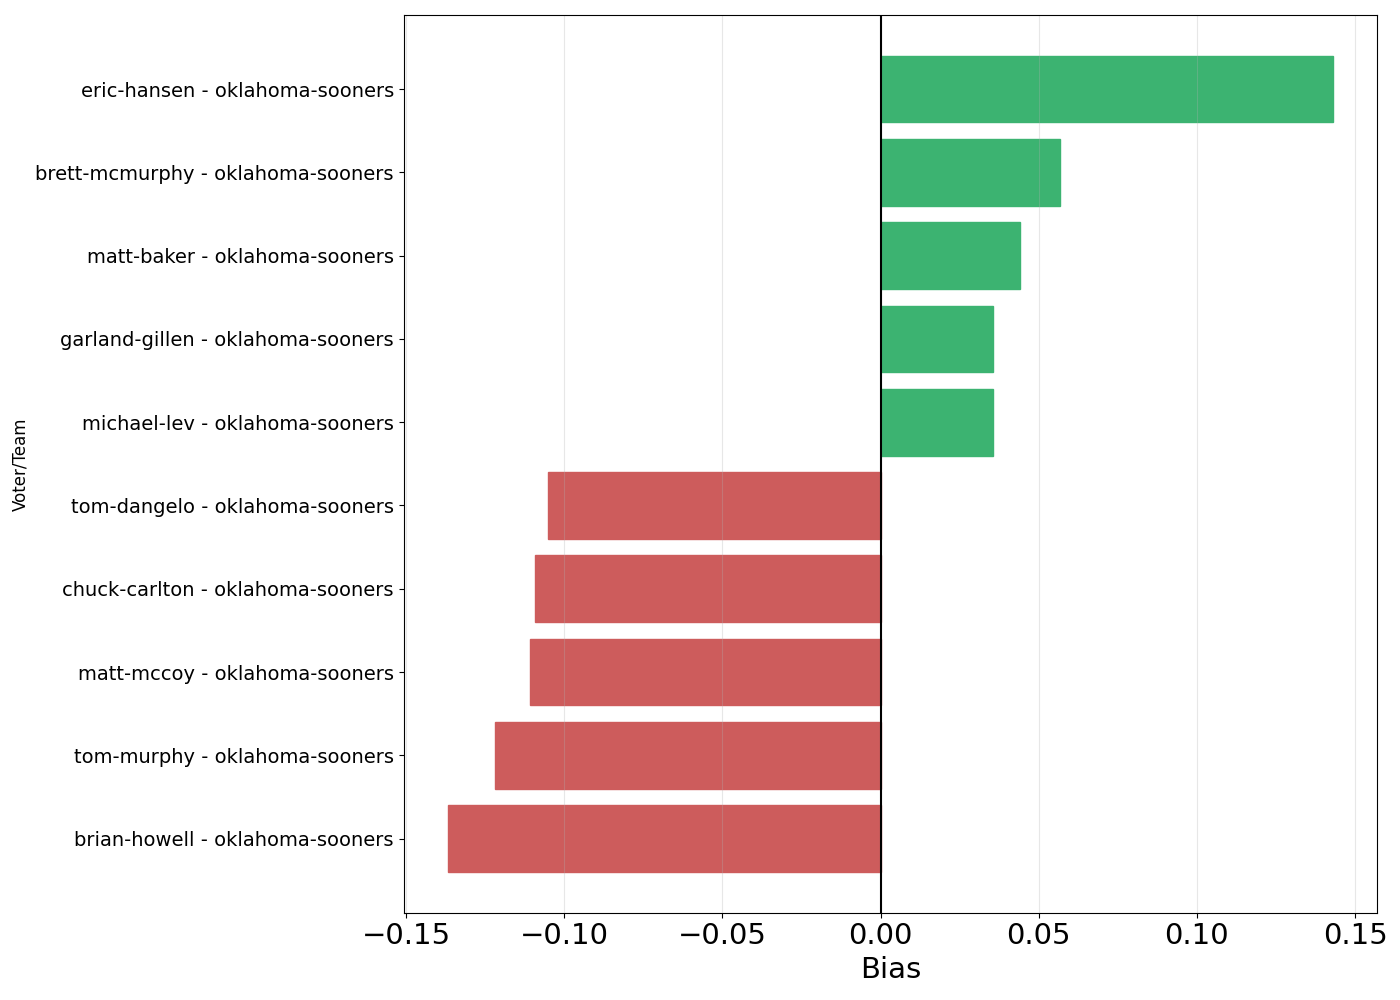

Data behind this chart, as committed beside it:
voter, team, bias1, bias2, bias3, bias0_ap, bias0_mean, n
brian-howell, oklahoma-sooners, -0.1369, -0.4963, -0.4766, -1.088, -2.875, 137
tom-murphy, oklahoma-sooners, -0.1221, -0.5069, -0.4871, -0.08725, -1.964, 149
matt-mccoy, oklahoma-sooners, -0.1107, -0.4685, -0.4559, -0.7684, -2.472, 95
chuck-carlton, oklahoma-sooners, -0.1094, -0.5386, -0.5085, -0.46, -2.347, 100
tom-dangelo, oklahoma-sooners, -0.1052, -0.4515, -0.4363, -0.7317, -2.696, 82
steve-batterson, oklahoma-sooners, -0.09806, -0.5115, -0.4874, -0.3937, -2.319, 127
rob-long, oklahoma-sooners, -0.08554, -0.4529, -0.4363, -0.4466, -2.352, 103
andy-greder, oklahoma-sooners, -0.07574, -0.4859, -0.4603, -0.449, -2.31, 98
don-williams, oklahoma-sooners, -0.07413, -0.4166, -0.4003, -0.8721, -2.763, 86
jerry-dipaola, oklahoma-sooners, -0.07371, -0.4335, -0.4147, -0.7284, -2.376, 81
adam-zucker, oklahoma-sooners, -0.05374, -0.4196, -0.4001, 0.1221, -1.755, 131
ryan-aber, oklahoma-sooners, -0.0535, -0.4572, -0.4326, -0.22, -2.226, 100
gary-horowitz, oklahoma-sooners, -0.04407, -0.4076, -0.3914, -0.04348, -1.896, 92
jon-wilner, oklahoma-sooners, -0.03244, -0.4031, -0.3795, -0.1184, -1.844, 152
dave-reardon, oklahoma-sooners, -0.02012, -0.4097, -0.3942, -0.2235, -2.195, 85
robert-cessna, oklahoma-sooners, -0.01814, -0.3519, -0.3353, -0.1722, -1.958, 151
rece-davis, oklahoma-sooners, -0.01718, -0.4377, -0.4129, 0.2843, -1.738, 102
matt-brown, oklahoma-sooners, -0.01371, -0.4239, -0.4028, 0.2913, -1.747, 103
sam-mckewon, oklahoma-sooners, -0.01322, -0.449, -0.4258, 0.4727, -1.519, 110
chris-murray, oklahoma-sooners, -0.01209, -0.3824, -0.3667, 0.1918, -1.775, 146
kirk-bohls, oklahoma-sooners, -0.005549, -0.3593, -0.3404, 0.06579, -1.714, 152
marc-weiszer, oklahoma-sooners, -0.00159, -0.3608, -0.3392, 0.3023, -1.624, 129
david-briggs, oklahoma-sooners, 0.01535, -0.3282, -0.3102, 0.1567, -1.746, 134
john-clay, oklahoma-sooners, 0.03257, -0.3091, -0.2904, 0.2, -1.687, 135
bob-asmussen, oklahoma-sooners, 0.03258, -0.2891, -0.2777, 0.2348, -1.678, 132
michael-lev, oklahoma-sooners, 0.03545, -0.3361, -0.3147, 0.531, -1.435, 145
garland-gillen, oklahoma-sooners, 0.03555, -0.3261, -0.3068, 0.5833, -1.39, 144
matt-baker, oklahoma-sooners, 0.04419, -0.3367, -0.317, 0.3558, -1.669, 104
brett-mcmurphy, oklahoma-sooners, 0.0567, -0.265, -0.2545, 0.814, -1.158, 129
eric-hansen, oklahoma-sooners, 0.143, -0.2022, -0.1842, 0.6614, -1.148, 127
